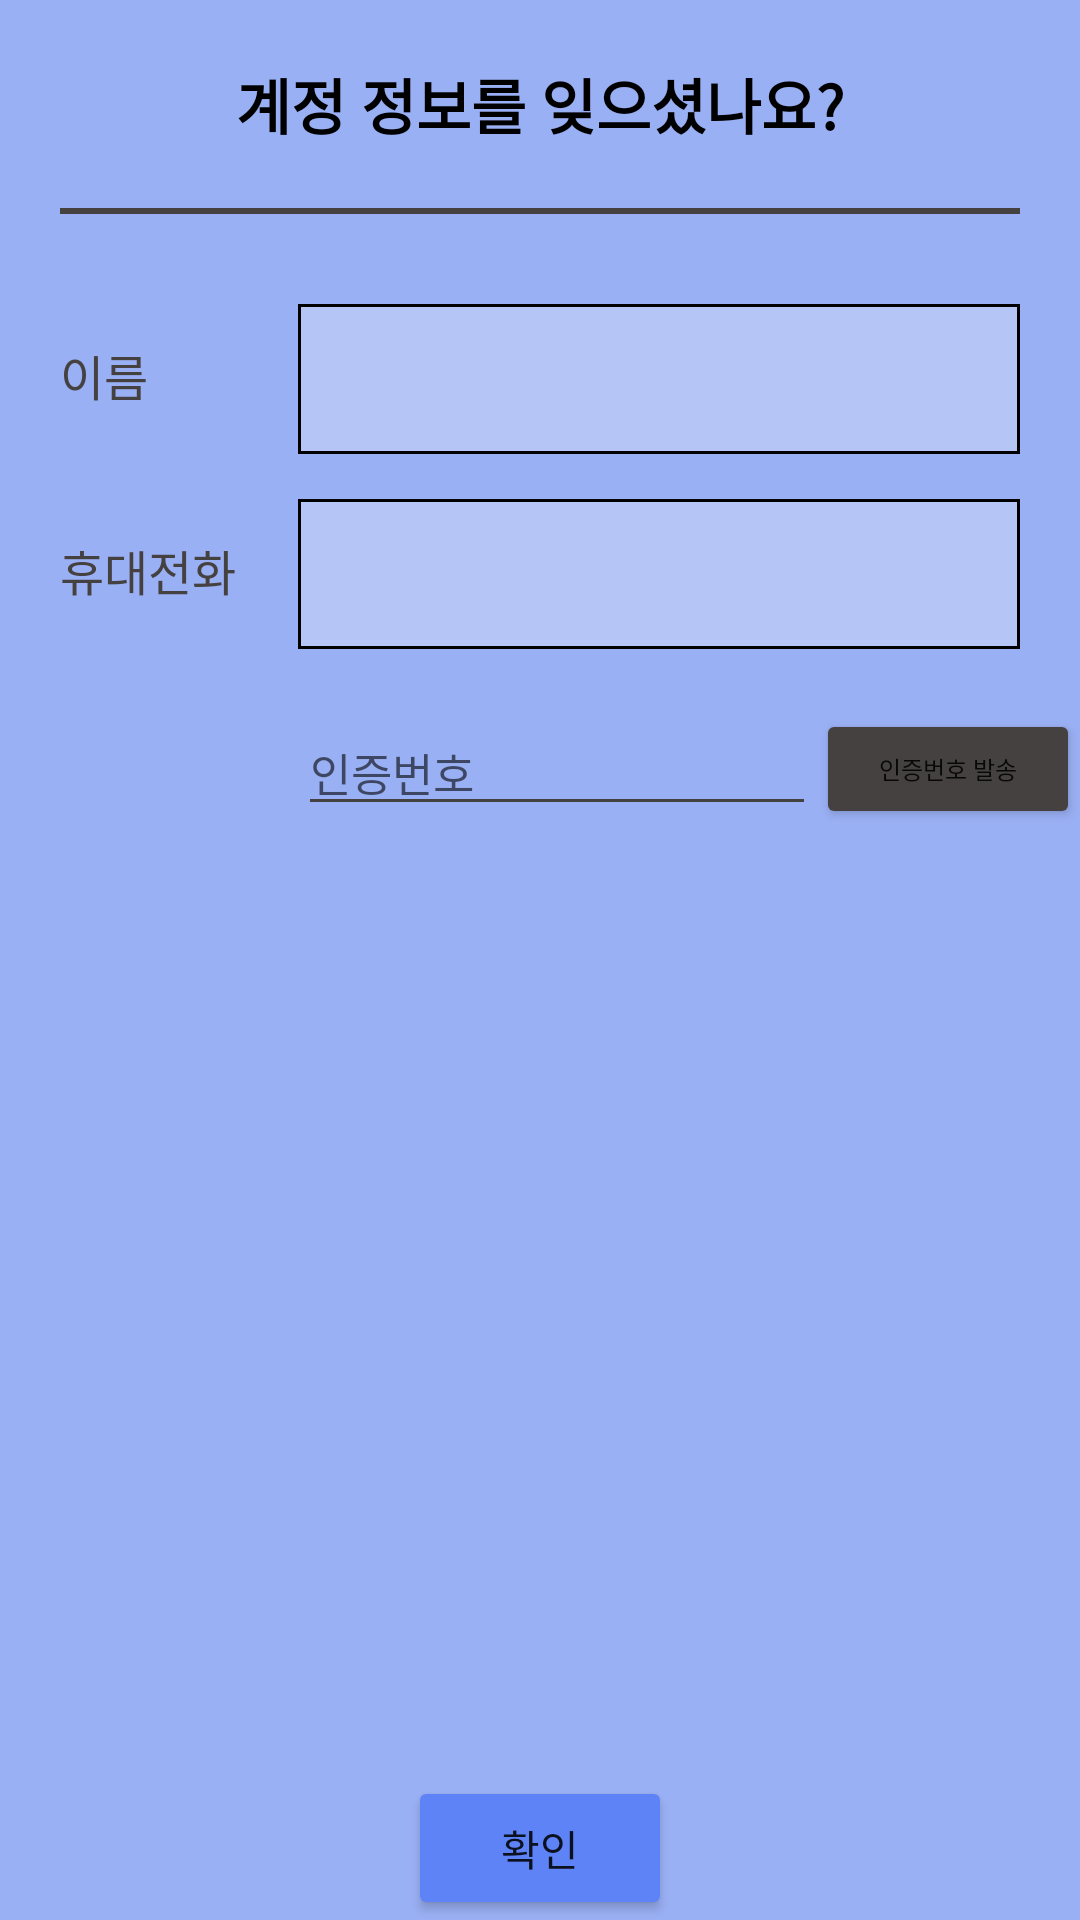

Layout XML and referenced resources for this Android screen:
<!-- AndroidManifest.xml: application theme AppTheme -->
<!-- res/layout/fragment_find_id.xml -->
<?xml version="1.0" encoding="utf-8"?>
<RelativeLayout xmlns:android="http://schemas.android.com/apk/res/android"
    xmlns:tools="http://schemas.android.com/tools"
    android:layout_width="match_parent"
    android:layout_height="400dp"
    android:background="@color/light_blue_3"
    tools:context=".presenter.login.findid.FindIdFragment">

    <TextView
        android:id="@+id/title"
        android:layout_width="wrap_content"
        android:layout_height="wrap_content"
        android:layout_centerHorizontal="true"
        android:layout_marginLeft="10dp"
        android:layout_marginTop="20dp"
        android:layout_marginRight="10dp"
        android:text="계정 정보를 잊으셨나요?"
        android:textColor="@color/black"
        android:textSize="20dp"
        android:textStyle="bold" />

    <View
        android:id="@+id/view"
        android:layout_width="wrap_content"
        android:layout_height="2dp"
        android:layout_below="@+id/title"
        android:layout_centerHorizontal="true"
        android:layout_marginLeft="20dp"
        android:layout_marginTop="20dp"
        android:layout_marginRight="20dp"
        android:background="@color/dark_gray" />

    <TextView
        android:id="@+id/text_name"
        android:layout_width="wrap_content"
        android:layout_height="wrap_content"
        android:layout_below="@+id/view"
        android:layout_alignLeft="@+id/view"
        android:layout_alignTop="@+id/edit_name"
        android:layout_marginTop="12dp"
        android:text="이름"
        android:textColor="@color/dark_gray"
        android:textSize="16dp" />

    <EditText
        android:id="@+id/edit_name"
        android:layout_width="250dp"
        android:layout_height="50dp"
        android:layout_below="@+id/view"
        android:layout_alignRight="@+id/view"
        android:layout_marginLeft="50dp"
        android:layout_marginTop="30dp"
        android:layout_toRightOf="@+id/text_name"
        android:background="@drawable/edit_text_border"
        android:ems="10"
        android:inputType="textPersonName" />

    <TextView
        android:id="@+id/text_number"
        android:layout_width="wrap_content"
        android:layout_height="wrap_content"
        android:layout_below="@+id/text_name"
        android:layout_alignLeft="@+id/text_name"
        android:layout_alignTop="@+id/edit_number"
        android:layout_marginTop="12dp"
        android:text="휴대전화"
        android:textColor="@color/dark_gray"
        android:textSize="16dp" />

    <EditText
        android:id="@+id/edit_number"
        android:layout_width="250dp"
        android:layout_height="50dp"
        android:layout_below="@+id/edit_name"
        android:layout_alignLeft="@+id/edit_name"
        android:layout_alignRight="@+id/edit_name"
        android:layout_marginTop="15dp"
        android:layout_toRightOf="@+id/text_number"
        android:background="@drawable/edit_text_border"
        android:ems="10"
        android:inputType="textPersonName" />


    <EditText
        android:id="@+id/edit_authenticate"
        android:layout_width="wrap_content"
        android:layout_height="wrap_content"
        android:layout_below="@+id/edit_number"
        android:layout_alignLeft="@+id/edit_number"
        android:layout_marginTop="20dp"
        android:layout_toLeftOf="@+id/send_number_button"
        android:backgroundTint="@color/dark_gray"
        android:ems="10"
        android:hint="인증번호"
        android:inputType="textPersonName"
        android:textSize="15dp" />

    <Button
        android:id="@+id/send_number_button"
        android:layout_width="wrap_content"
        android:layout_height="40dp"
        android:layout_below="@+id/edit_number"
        android:layout_alignParentRight="true"
        android:layout_marginTop="20dp"
        android:backgroundTint="@color/dark_gray"
        android:text="인증번호 발송"
        android:textSize="8dp" />

    <Button
        android:id="@+id/button_finish"
        android:layout_width="wrap_content"
        android:layout_height="wrap_content"
        android:layout_alignParentBottom="true"
        android:layout_centerHorizontal="true"
        android:backgroundTint="@color/light_blue_2"
        android:text="확인" />


</RelativeLayout>
<!-- resources referenced by this layout -->
<resources>
  <color name="black">#FF000000</color>
  <color name="dark_gray">#454141</color>
  <color name="light_blue_2">#5E83F6</color>
  <color name="light_blue_3">#9AB0F4</color>
  <!-- drawable edit_text_border (drawable) -->
  <?xml version="1.0" encoding="utf-8"?>
  <layer-list xmlns:android="http://schemas.android.com/apk/res/android">
      <item>
          <shape android:shape="rectangle">
              <solid android:color="#000000" />
          </shape>
      </item>
      <item
          android:bottom="1dp"
          android:left="1dp"
          android:right="1dp"
          android:top="1dp">
          <shape android:shape="rectangle">
              <solid android:color="@color/light_blue_4" />
          </shape>
      </item>
  </layer-list>
  <style name="AppTheme" parent="Theme.MaterialComponents.DayNight.NoActionBar">
          <item name="android:windowFullscreen">true</item>
          <item name="textInputStyle">@style/SChatTextInputStyle</item>
          <item name="preferenceStyle">@style/CustomPreference</item>
      </style>
  <color name="light_blue_4">#B5C5F6</color>
  <style name="SChatTextInputStyle" parent="Widget.MaterialComponents.TextInputLayout.OutlinedBox">
          <item name="boxStrokeColor">@color/text_input_box_stroke</item>
          <item name="hintTextColor">@color/light_blue</item>
          <item name="android:textColorHint">@color/blue</item>
      </style>
  <style name="CustomPreference" parent="Preference">
          <item name="android:layout">@layout/custom_preference_layout</item>
      </style>
  <color name="light_blue">#2E56E8</color>
  <color name="blue">#9F002EDA</color>
</resources>
